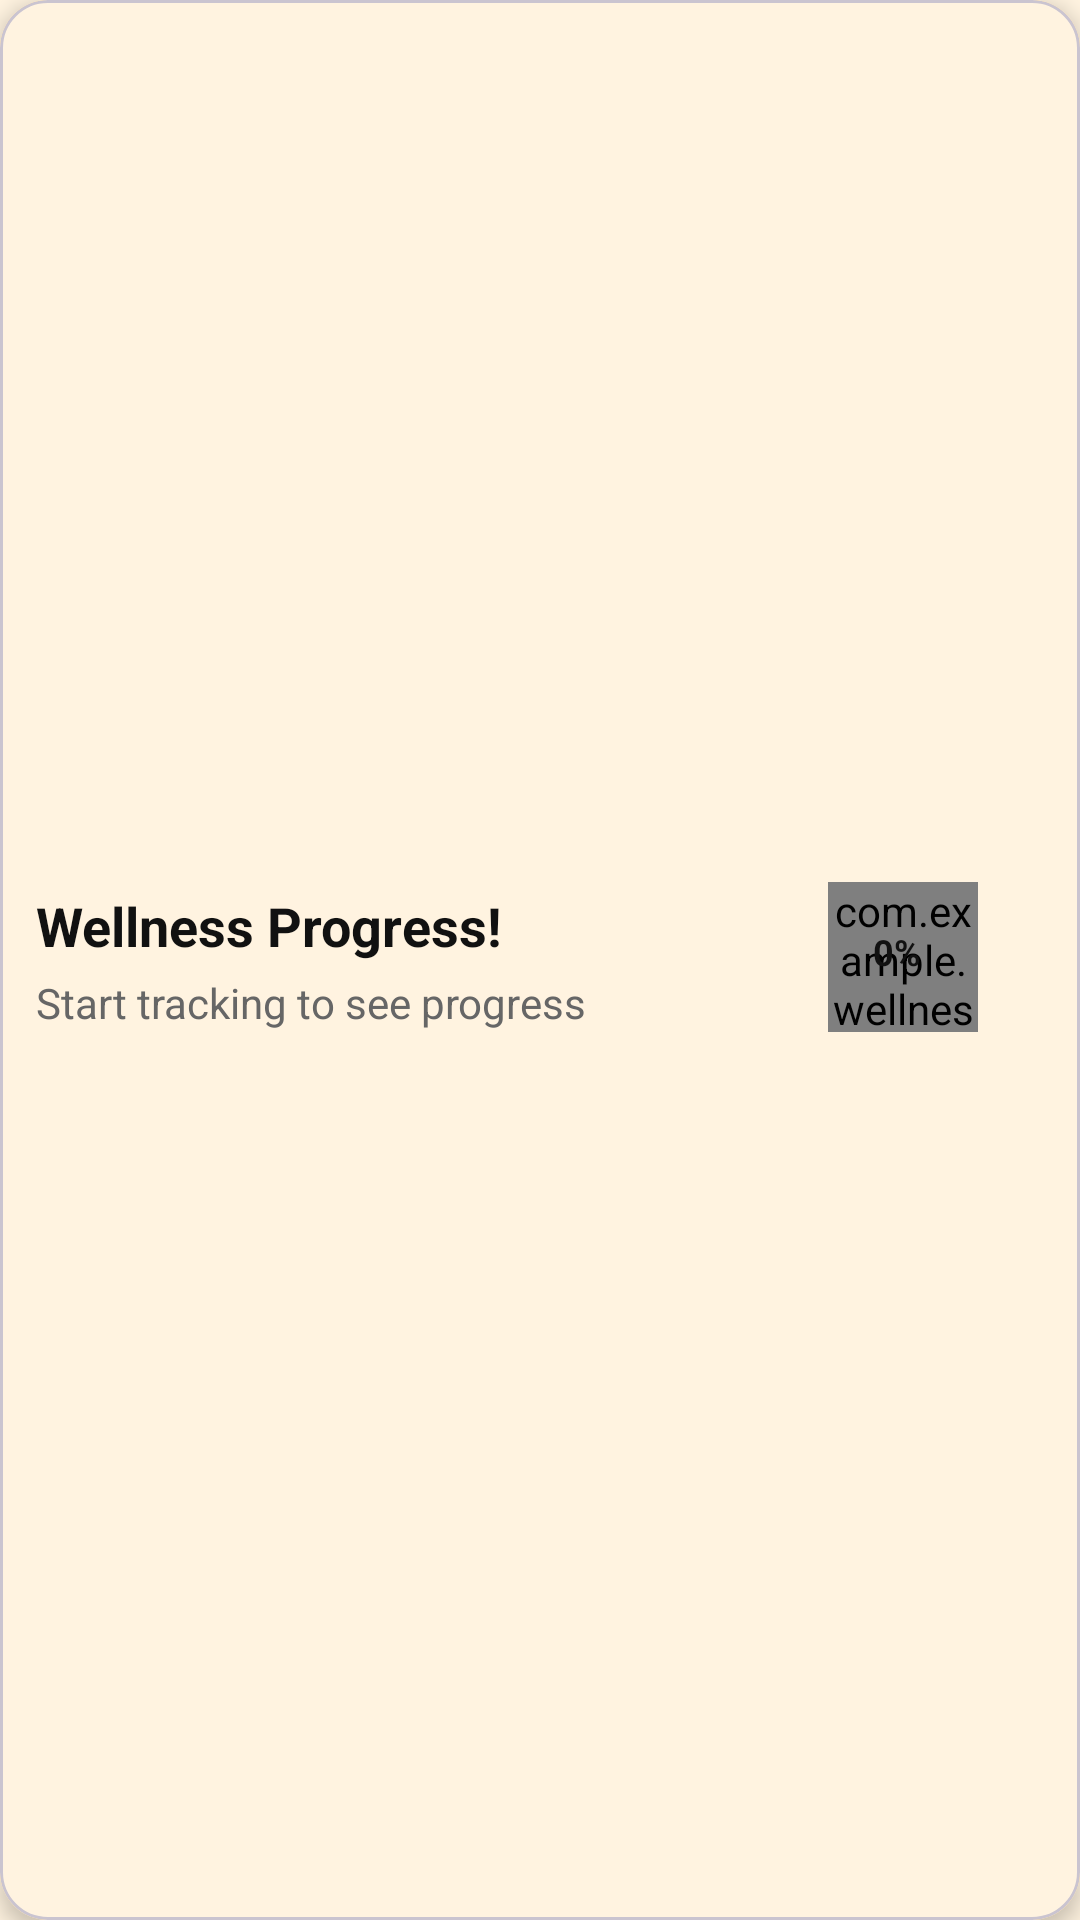

Reconstruct the res/layout file that produces this screen, plus the resources it refers to.
<!-- AndroidManifest.xml: application theme Theme.WellnessTrack -->
<!-- res/layout/view_hero_progress.xml -->
<?xml version="1.0" encoding="utf-8"?>
<com.google.android.material.card.MaterialCardView xmlns:android="http://schemas.android.com/apk/res/android"
    xmlns:app="http://schemas.android.com/apk/res-auto"
    android:layout_width="match_parent"
    android:layout_height="80dp"
    android:layout_margin="8dp"
    app:cardCornerRadius="16dp"
    app:cardElevation="4dp"
    android:foregroundTintMode="src_over">

    <LinearLayout
        android:layout_width="match_parent"
        android:layout_height="match_parent"
        android:background="@color/bg_warm"
        android:gravity="center_vertical"
        android:orientation="horizontal"
        android:padding="12dp">

        <LinearLayout
            android:layout_width="0dp"
            android:layout_height="wrap_content"
            android:layout_weight="1"
            android:orientation="vertical">

            <TextView
                android:id="@+id/tvHeroTitle"
                android:layout_width="wrap_content"
                android:layout_height="wrap_content"
                android:text="Wellness Progress!"
                android:textColor="#111111"
                android:textSize="18sp"
                android:textStyle="bold" />

            <TextView
                android:id="@+id/tvHeroSubtitle"
                android:layout_width="wrap_content"
                android:layout_height="wrap_content"
                android:layout_marginTop="4dp"
                android:text="Start tracking to see progress"
                android:textColor="#666666"
                android:textSize="14sp" />

        </LinearLayout>

        <FrameLayout
            android:layout_width="72dp"
            android:layout_height="72dp"
            android:layout_gravity="center_vertical"
            android:layout_marginStart="8dp"
            android:layout_marginTop="10dp">

            <com.example.wellnesstrack.ui.components.CircularProgressView
                android:id="@+id/cpvHero"
                android:layout_width="50dp"
                android:layout_height="50dp" />

            <TextView
                android:id="@+id/tvHeroPercent"
                android:layout_width="wrap_content"
                android:layout_height="wrap_content"
                android:layout_marginStart="15dp"
                android:layout_marginTop="15dp"
                android:gravity="center"
                android:text="0%"
                android:textColor="#111111"
                android:textSize="12sp"
                android:textStyle="bold" />

        </FrameLayout>

    </LinearLayout>

</com.google.android.material.card.MaterialCardView>
<!-- resources referenced by this layout -->
<resources>
  <color name="bg_warm">#FFF3E0</color>
  <style name="Theme.WellnessTrack" parent="Base.Theme.WellnessTrack" />
  <style name="Base.Theme.WellnessTrack" parent="Theme.Material3.DayNight.NoActionBar">
          
          
          <item name="android:textColorHint">@color/textColorHintDark</item>
          <item name="colorPrimary">@color/primary_orange</item>
          <item name="colorOnPrimary">@color/text_primary</item>
          <item name="colorSurface">@color/primary_orange</item>
          <item name="android:windowBackground">@color/bg_warm</item>
      </style>
  <color name="textColorHintDark">#A9A9A9</color>
  <color name="primary_orange">#FF9800</color>
  <color name="text_primary">#212121</color>
</resources>
